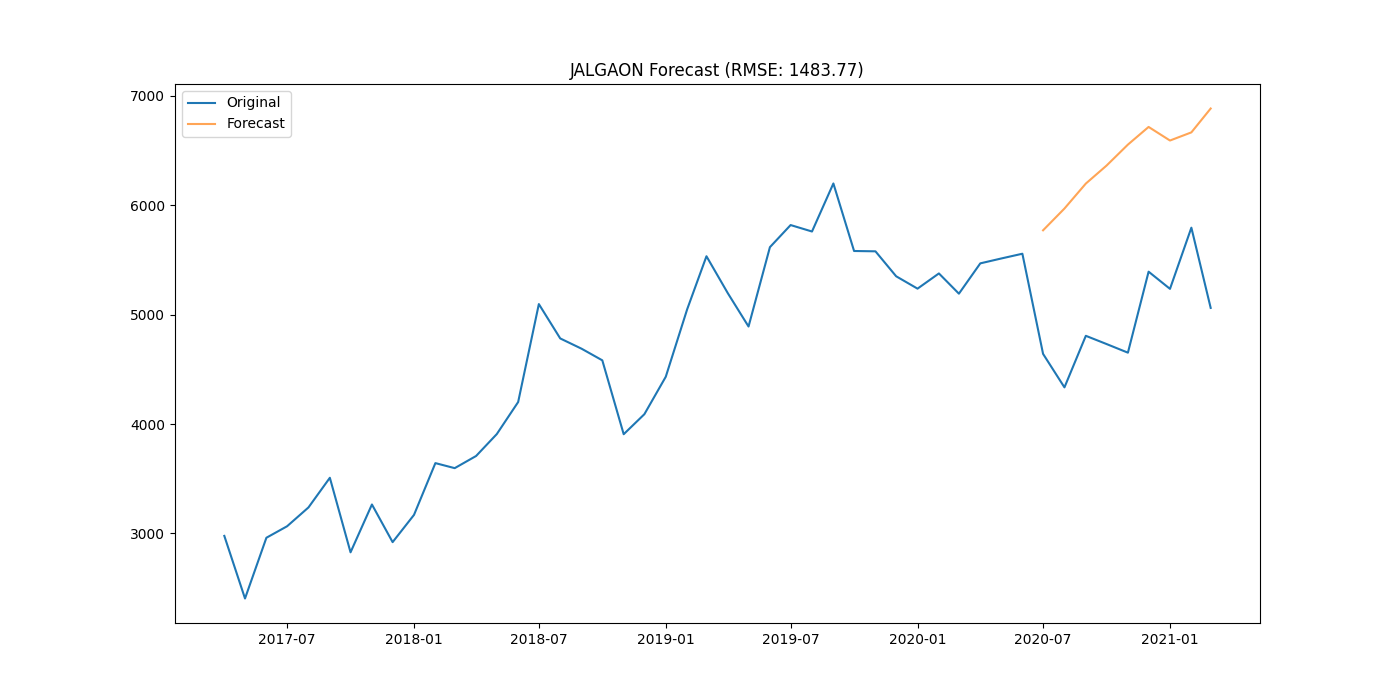

Source data for this figure (header and first rows):
district, date, actual, forecast
JALGAON, 2020-07-01, 4641, 5770
JALGAON, 2020-08-01, 4335, 5969
JALGAON, 2020-09-01, 4806, 6197
JALGAON, 2020-10-01, 4731, 6361
JALGAON, 2020-11-01, 4652, 6553
JALGAON, 2020-12-01, 5392, 6714
JALGAON, 2021-01-01, 5235, 6590
JALGAON, 2021-02-01, 5794, 6665
JALGAON, 2021-03-01, 5061, 6883
